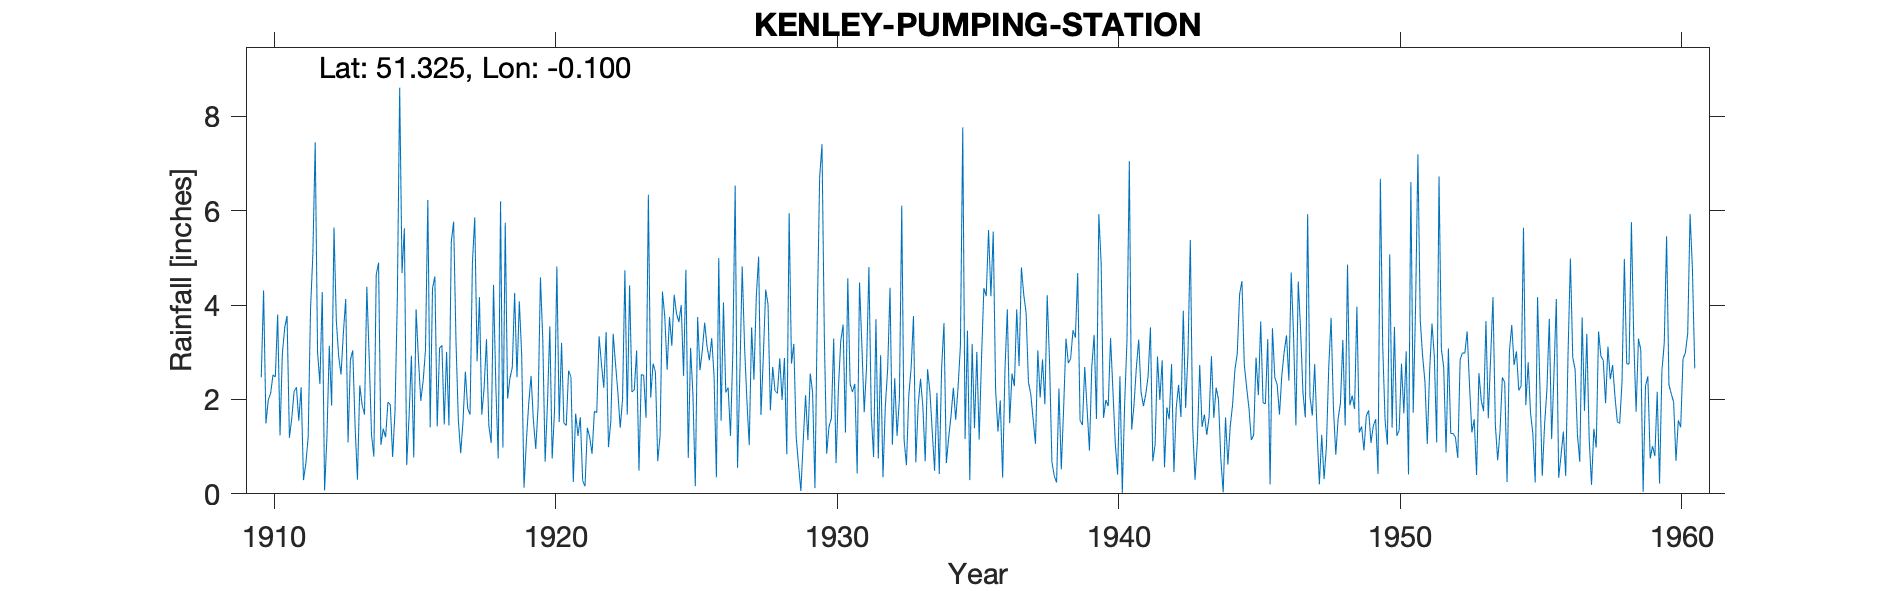

Source data for this figure (header and first rows):
KENLEY-PUMPING-STATION, , , , , , , , , , , , , , , , , , , , , , , 
Grid ref, TQ325601, Long, -0.09978, Lat, 51.32, Elevation, 275, ft, , , , , , , , , , , , , , , 
Station no, 90, , , , , , , , , , , , , , , , , , , , , , 
, 1910, 1911, 1912, 1913, 1914, 1915, 1916, 1917, 1918, 1919, 1920, 1921, 1922, 1923, 1924, 1925, 1926, 1927, 1928, 1929, 1930, 1931, 1932
January, 2.47, 1.19, 3, 4.13, 0.79, 4.68, 1.41, 1.57, 3.28, 4.26, 3.27, 2.48, 3.34, 1.68, 2.58, 2.5, 3.3, 2.54, 4.02, 1.21, 3.34, 2.16, 2.94
February, 4.31, 1.6, 2.33, 1.09, 4.64, 5.63, 4.36, 0.86, 1.45, 2.47, 0.68, 0.25, 2.75, 4.42, 0.69, 4.75, 2.5, 4.82, 1.77, 0.62, 0.85, 2.33, 0.35
March, 1.49, 2.17, 4.28, 2.84, 4.9, 0.61, 4.61, 1.54, 1.08, 4.08, 1.93, 1.7, 2.25, 2.16, 1.24, 0.76, 0.35, 3.12, 2.69, 0.06, 1.43, 0.43, 1.86
April, 1.99, 2.26, 0.07, 3.04, 1.04, 1.64, 1.43, 2.59, 4.43, 2.95, 3.55, 1.23, 3.43, 2.2, 4.29, 3.09, 5, 1.98, 2.18, 1.11, 1.6, 4.48, 2.65
May, 2.13, 1.55, 1.21, 1.43, 1.38, 2.93, 3.09, 1.81, 2.26, 0.13, 0.75, 1.62, 0.99, 3.04, 3.75, 2.09, 1.55, 1.03, 2.13, 2.09, 3.29, 3.15, 4.37
June, 2.52, 2.26, 3.14, 0.3, 1.2, 0.77, 3.15, 1.68, 0.75, 1.12, 1.76, 0.28, 1.54, 0.49, 2.63, 0.16, 4.06, 3.53, 2.87, 1.14, 0.65, 1.73, 1.04
July, 2.48, 0.29, 1.87, 2.3, 1.94, 3.91, 1.47, 4.89, 6.2, 1.91, 4.82, 0.16, 3.39, 2.53, 3.75, 3.75, 2.15, 2.42, 1.99, 2.55, 2.22, 2.7, 2.45
August, 3.8, 0.64, 5.65, 1.88, 1.89, 2.86, 3.01, 5.86, 0.98, 2.5, 1.52, 1.4, 2.75, 2.51, 3.14, 2.62, 2.25, 4.18, 2.88, 2.15, 3.24, 4.81, 1.23
September, 1.24, 1.2, 3.67, 1.68, 0.78, 1.97, 1.45, 2.81, 5.75, 1.55, 3.2, 1.2, 2.15, 1.61, 4.22, 3.04, 1.23, 5.03, 0.84, 0.12, 3.59, 1.7, 2.01
October, 2.98, 3.91, 2.91, 4.39, 1.73, 2.39, 5.34, 4.17, 2.02, 0.95, 1.5, 0.85, 1.4, 6.34, 3.82, 3.63, 3, 1.67, 5.95, 3.78, 1.3, 0.78, 6.11
November, 3.52, 5.08, 2.53, 2.9, 4.13, 3.05, 5.77, 1.68, 2.45, 1.85, 1.45, 1.75, 2.01, 2.04, 3.64, 3.13, 6.53, 2.91, 2.76, 6.7, 4.57, 3.7, 1.14
December, 3.77, 7.45, 3.41, 1.25, 8.61, 6.23, 3.24, 2.25, 2.68, 4.59, 2.61, 1.72, 4.74, 2.76, 4, 2.83, 0.55, 4.33, 3.18, 7.41, 2.33, 0.75, 0.61
Total, 32.7, 29.6, 34.07, 27.23, 33.03, 36.67, 38.33, 31.71, 33.33, 28.36, 27.04, 14.64, 30.74, 31.78, 37.75, 32.35, 32.47, 37.56, 33.26, 28.94, 28.41, 28.72, 26.76
